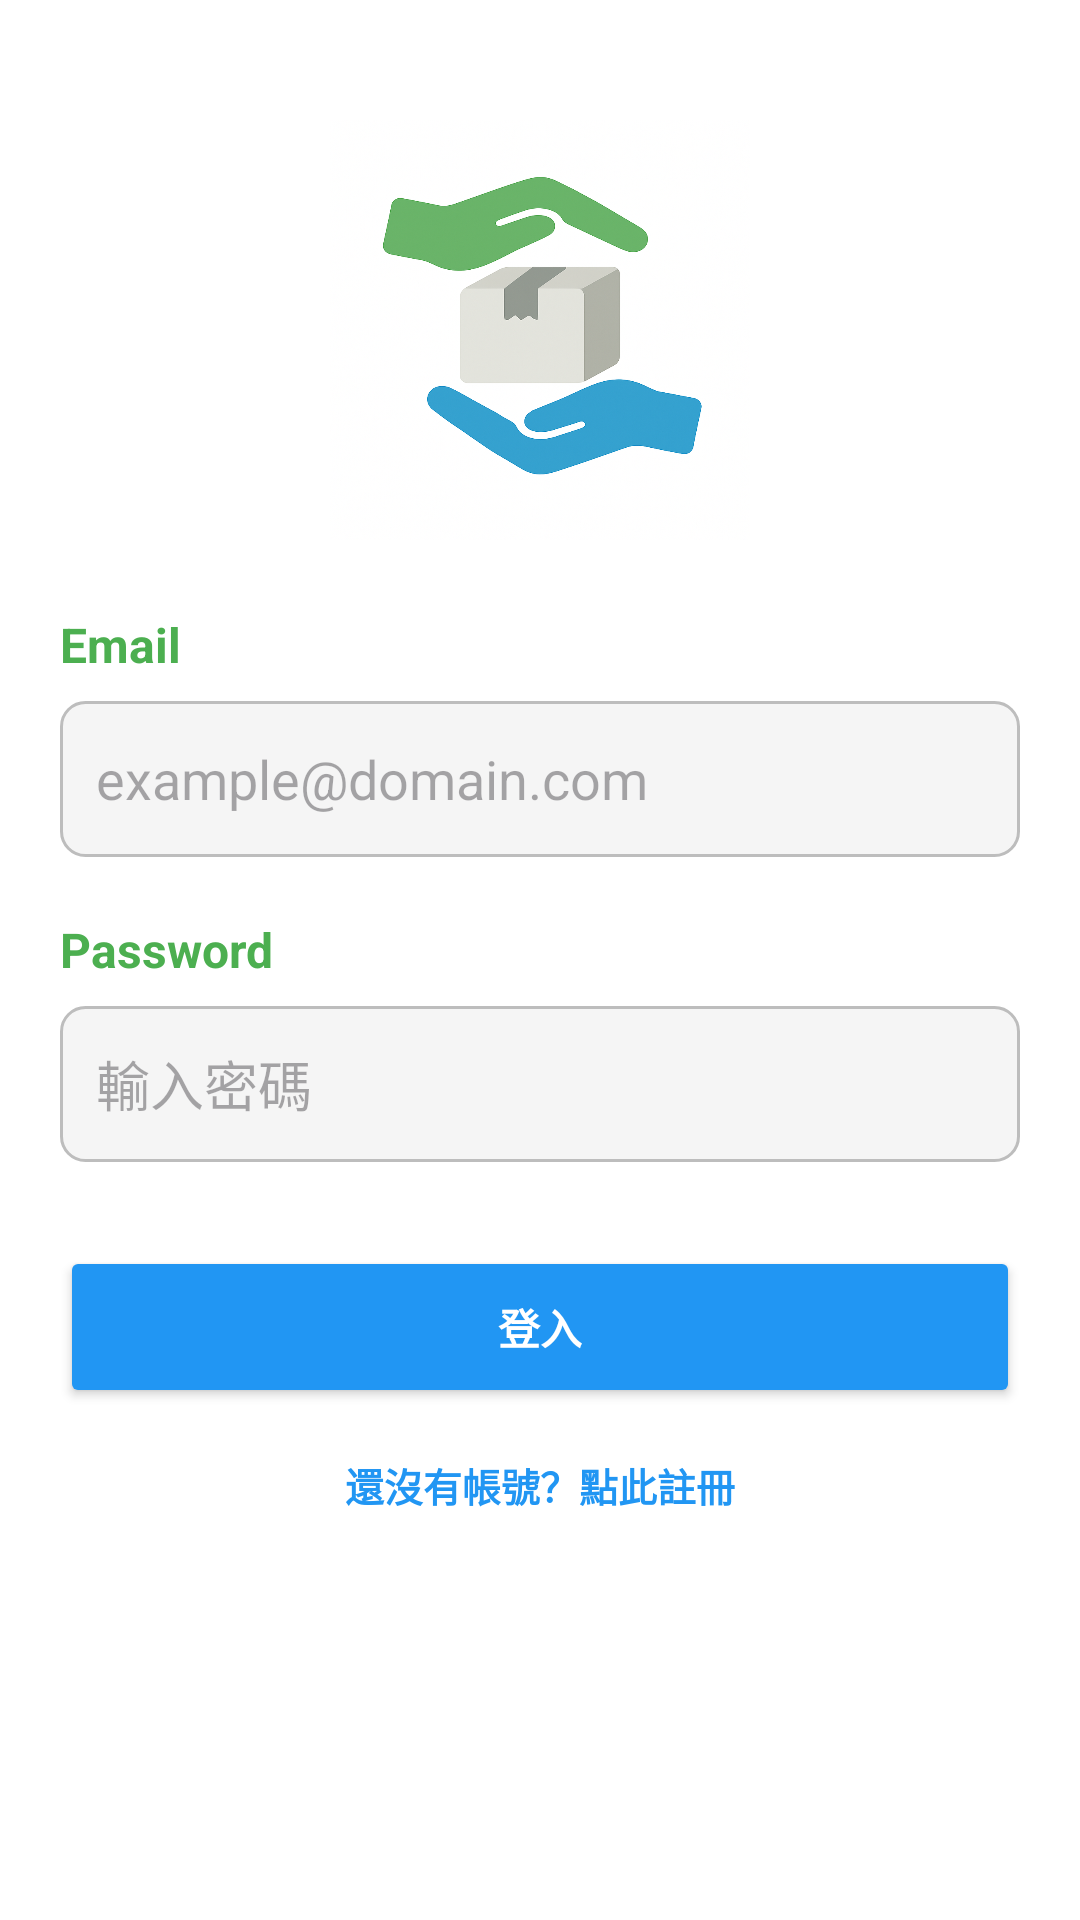

Write the Android layout XML for this screen, with the resource values it uses.
<!-- AndroidManifest.xml: application theme Theme.Change_things_Android_final_demo -->
<!-- res/layout/activity_login_view.xml -->
<?xml version="1.0" encoding="utf-8"?>
<ScrollView xmlns:android="http://schemas.android.com/apk/res/android"
    xmlns:app="http://schemas.android.com/apk/res-auto"
    xmlns:tools="http://schemas.android.com/tools"
    android:layout_width="match_parent"
    android:layout_height="match_parent"
    android:background="#FFFFFF"
    android:fillViewport="true"
    tools:context=".login_view">

    <androidx.constraintlayout.widget.ConstraintLayout
        android:layout_width="match_parent"
        android:layout_height="wrap_content"
        android:padding="20dp">

        
        <ImageView
            android:id="@+id/imageView"
            android:layout_width="140dp"
            android:layout_height="140dp"
            android:layout_marginTop="20dp"
            android:contentDescription="@string/profile_image_desc"
            app:layout_constraintTop_toTopOf="parent"
            app:layout_constraintStart_toStartOf="parent"
            app:layout_constraintEnd_toEndOf="parent"
            app:srcCompat="@drawable/app_logo" />

        
        <TextView
            android:id="@+id/textView"
            android:layout_width="wrap_content"
            android:layout_height="wrap_content"
            android:layout_marginTop="24dp"
            android:text="Email"
            android:textColor="#4CAF50"
            android:textStyle="bold"
            android:textSize="16sp"
            app:layout_constraintTop_toBottomOf="@id/imageView"
            app:layout_constraintStart_toStartOf="parent" />

        <EditText
            android:id="@+id/editTextEmailAddress"
            android:layout_width="0dp"
            android:layout_height="52dp"
            android:layout_marginTop="8dp"
            android:padding="12dp"
            android:hint="example@domain.com"
            android:background="@drawable/bg_input_field"
            android:inputType="textEmailAddress"
            app:layout_constraintTop_toBottomOf="@id/textView"
            app:layout_constraintStart_toStartOf="parent"
            app:layout_constraintEnd_toEndOf="parent" />

        
        <TextView
            android:id="@+id/textView2"
            android:layout_width="wrap_content"
            android:layout_height="wrap_content"
            android:layout_marginTop="20dp"
            android:text="Password"
            android:textColor="#4CAF50"
            android:textStyle="bold"
            android:textSize="16sp"
            app:layout_constraintTop_toBottomOf="@id/editTextEmailAddress"
            app:layout_constraintStart_toStartOf="parent" />

        <EditText
            android:id="@+id/editTextPassword"
            android:layout_width="0dp"
            android:layout_height="52dp"
            android:layout_marginTop="8dp"
            android:padding="12dp"
            android:hint="輸入密碼"
            android:background="@drawable/bg_input_field"
            android:inputType="textPassword"
            app:layout_constraintTop_toBottomOf="@id/textView2"
            app:layout_constraintStart_toStartOf="parent"
            app:layout_constraintEnd_toEndOf="parent" />

        
        <Button
            android:id="@+id/button"
            android:layout_width="0dp"
            android:layout_height="54dp"
            android:layout_marginTop="28dp"
            android:text="登入"
            android:textColor="#FFFFFF"
            android:textStyle="bold"
            android:backgroundTint="#2196F3"
            app:layout_constraintTop_toBottomOf="@id/editTextPassword"
            app:layout_constraintStart_toStartOf="parent"
            app:layout_constraintEnd_toEndOf="parent" />

        
        <TextView
            android:id="@+id/registerText"
            android:layout_width="wrap_content"
            android:layout_height="wrap_content"
            android:layout_marginTop="16dp"
            android:text="還沒有帳號？點此註冊"
            android:textColor="#2196F3"
            android:textSize="13sp"
            android:textStyle="bold"
            android:clickable="true"
            android:focusable="true"
            app:layout_constraintTop_toBottomOf="@id/button"
            app:layout_constraintStart_toStartOf="parent"
            app:layout_constraintEnd_toEndOf="parent" />

    </androidx.constraintlayout.widget.ConstraintLayout>
</ScrollView>
<!-- resources referenced by this layout -->
<resources>
  <!-- drawable app_logo: png bitmap (drawable, 913962 bytes) -->
  <!-- drawable bg_input_field (drawable) -->
  <shape xmlns:android="http://schemas.android.com/apk/res/android">
      <solid android:color="#F5F5F5"/>
      <corners android:radius="8dp"/>
      <stroke
          android:width="1dp"
          android:color="#BDBDBD" />
  </shape>
  <string name="profile_image_desc">Profile image</string>
  <style name="Theme.Change_things_Android_final_demo" parent="Base.Theme.Change_things_Android_final_demo" />
  <style name="Base.Theme.Change_things_Android_final_demo" parent="Theme.Material3.DayNight.NoActionBar">
          
          
      </style>
</resources>
